44-way image classification set "resized_Berries_Fruit-262" from GitHub (Bakhasimf/berry_classifier); label vocabulary: barberry, bayberry, bearberry, black berry, black cherry, blueberry, buffaloberry, burmese grape, cape gooseberry, cedar bay cherry, ceylon gooseberry, cherry, chokeberry, cloudberry, cornelian cherry, cranberry, crowberry, dewberry, elderberry, gooseberry, grape, guavaberry, hackberry, honeyberry, indian strawberry, jamaica cherry, juniper berry, lingonberry, mock strawberry, nannyberry, native cherry, native gooseberry, pineberry, purple apple berry, raspberry, riberry, snowberry, strawberry, strawberry guava, surinam cherry, tayberry, thimbleberry, white mulberry, wineberry.

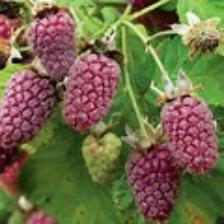
Label: tayberry

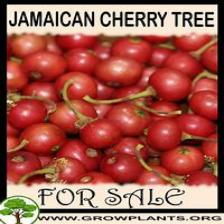
Label: jamaica cherry

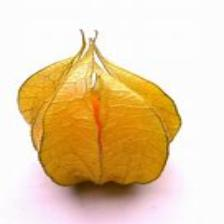
Label: cape gooseberry

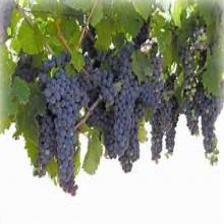
Label: grape

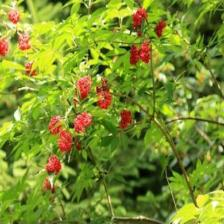
Label: elderberry

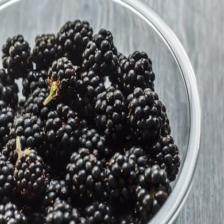
Label: black berry
